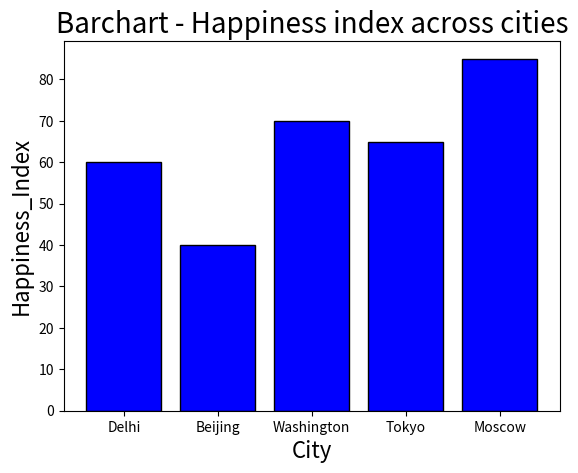

Reproduce this figure in Python.
#!/usr/bin/env python3
# -*- coding: utf-8 -*-
"""
Created on Thu Jul  9 01:31:24 2020

[redacted]
"""


#--------------------------Bar Chart-------------------------------------------
#Vertical Bar Chart
import matplotlib.pyplot as plt
import numpy as np
 
city=['Delhi','Beijing','Washington','Tokyo','Moscow']
pos = np.arange(len(city))
#Here, arange() function sets the x axis value.
Happiness_Index=[60,40,70,65,85]
 
plt.bar(pos,Happiness_Index,color='blue',edgecolor='black')
plt.xticks(pos, city)
plt.xlabel('City', fontsize=16)
plt.ylabel('Happiness_Index', fontsize=16)
plt.title('Barchart - Happiness index across cities',fontsize=20)
plt.show()